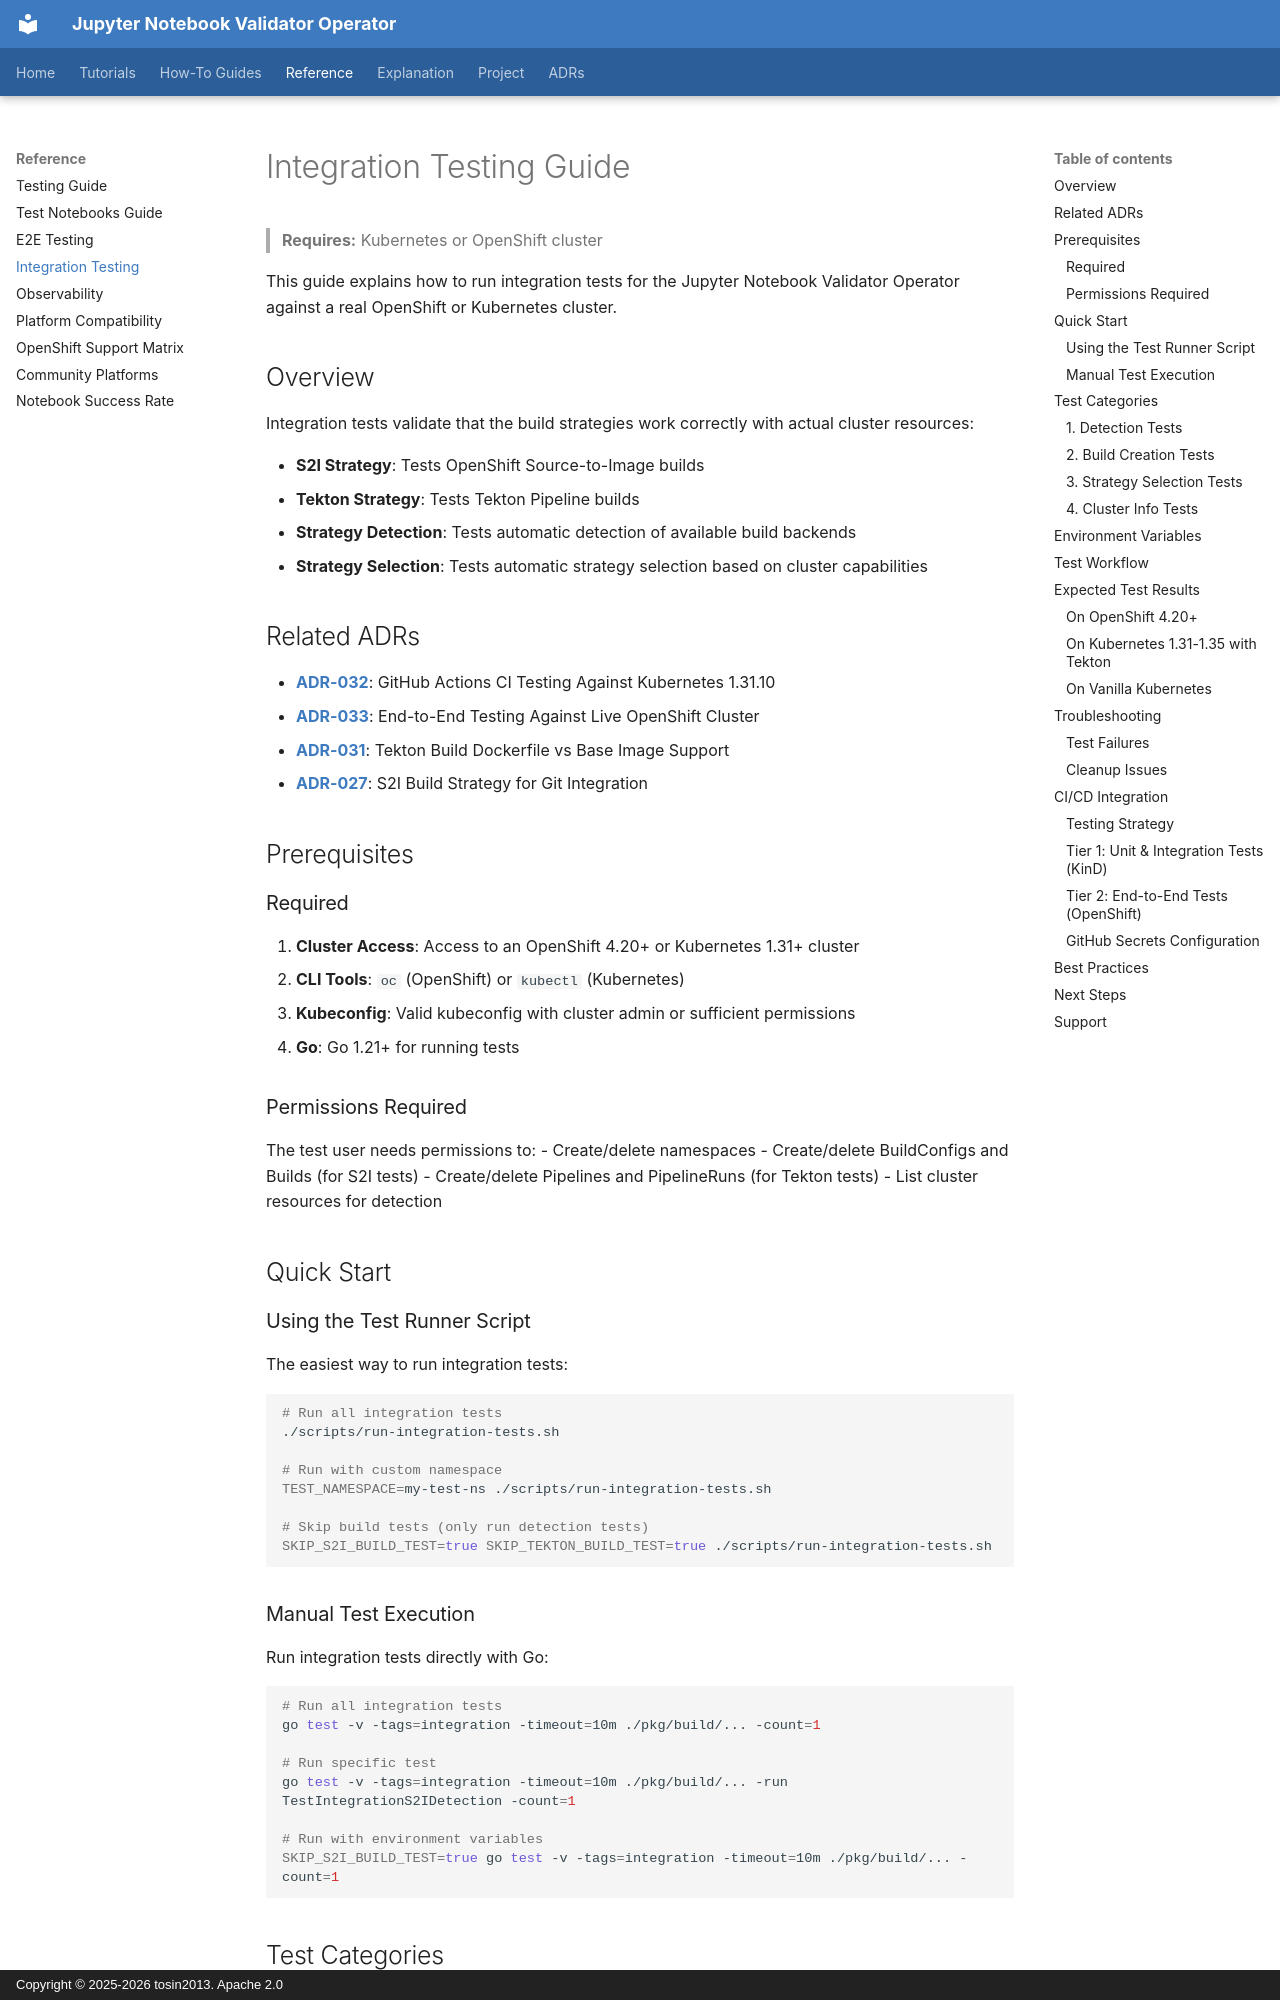

repository: tosin2013/jupyter-notebook-validator-operator · page: reference/INTEGRATION_TESTING/index.html · generator: mkdocs · copyright: Copyright © 2025-2026 tosin2013. Apache 2.0

# Integration Testing Guide

> **Requires:** Kubernetes or OpenShift cluster


This guide explains how to run integration tests for the Jupyter Notebook Validator Operator against a real OpenShift or Kubernetes cluster.

## Overview

Integration tests validate that the build strategies work correctly with actual cluster resources:

- **S2I Strategy**: Tests OpenShift Source-to-Image builds
- **Tekton Strategy**: Tests Tekton Pipeline builds
- **Strategy Detection**: Tests automatic detection of available build backends
- **Strategy Selection**: Tests automatic strategy selection based on cluster capabilities

## Related ADRs

- **[ADR-032](adrs/032-github-actions-ci-testing-kubernetes-version.md)**: GitHub Actions CI Testing Against Kubernetes 1.31.10
- **[ADR-033](adrs/033-e2e-testing-live-openshift-cluster.md)**: End-to-End Testing Against Live OpenShift Cluster
- **[ADR-031](adrs/031-tekton-build-dockerfile-vs-base-image.md)**: Tekton Build Dockerfile vs Base Image Support
- **[ADR-027](adrs/027-s2i-build-strategy-for-git-integration.md)**: S2I Build Strategy for Git Integration

## Prerequisites

### Required

1. **Cluster Access**: Access to an OpenShift 4.20+ or Kubernetes 1.31+ cluster
2. **CLI Tools**: `oc` (OpenShift) or `kubectl` (Kubernetes)
3. **Kubeconfig**: Valid kubeconfig with cluster admin or sufficient permissions
4. **Go**: Go 1.21+ for running tests

### Permissions Required

The test user needs permissions to:
- Create/delete namespaces
- Create/delete BuildConfigs and Builds (for S2I tests)
- Create/delete Pipelines and PipelineRuns (for Tekton tests)
- List cluster resources for detection

## Quick Start

### Using the Test Runner Script

The easiest way to run integration tests:

```bash
# Run all integration tests
./scripts/run-integration-tests.sh

# Run with custom namespace
TEST_NAMESPACE=my-test-ns ./scripts/run-integration-tests.sh

# Skip build tests (only run detection tests)
SKIP_S2I_BUILD_TEST=true SKIP_TEKTON_BUILD_TEST=true ./scripts/run-integration-tests.sh
```

### Manual Test Execution

Run integration tests directly with Go:

```bash
# Run all integration tests
go test -v -tags=integration -timeout=10m ./pkg/build/... -count=1

# Run specific test
go test -v -tags=integration -timeout=10m ./pkg/build/... -run TestIntegrationS2IDetection -count=1

# Run with environment variables
SKIP_S2I_BUILD_TEST=true go test -v -tags=integration -timeout=10m ./pkg/build/... -count=1
```

## Test Categories
